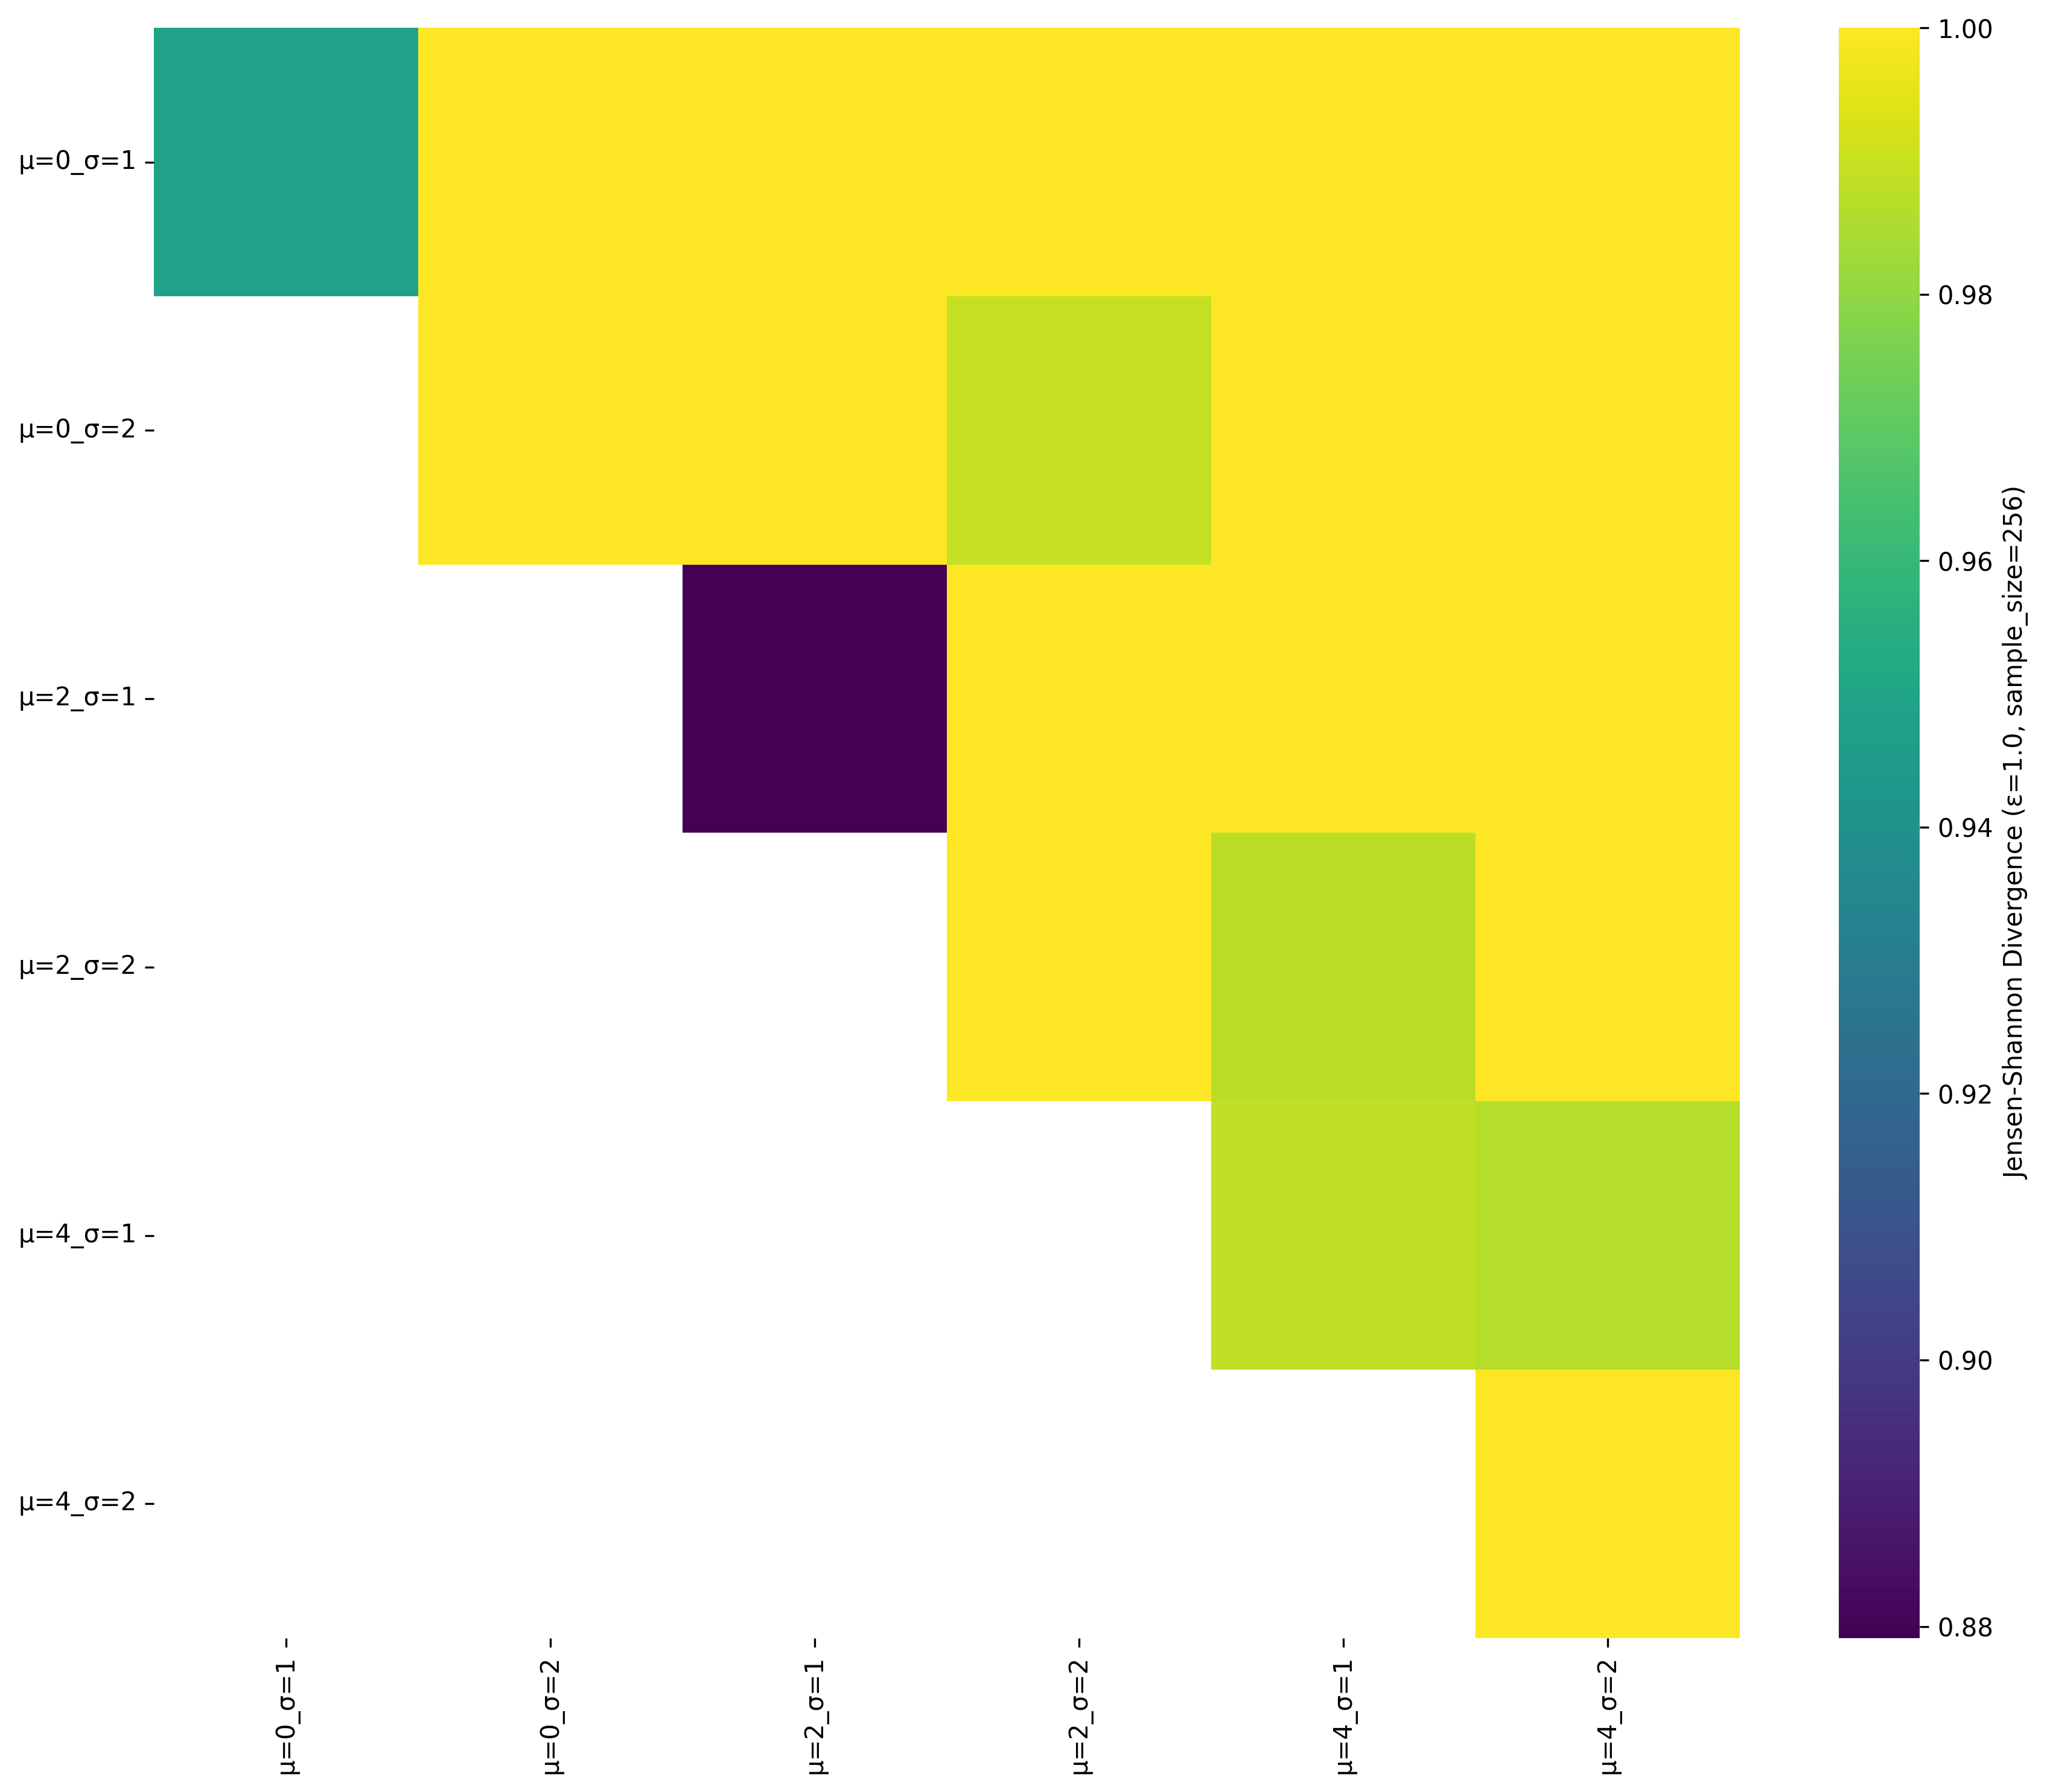

The table this chart was drawn from, first rows:
, μ=0_σ=1, μ=0_σ=2, μ=2_σ=1, μ=2_σ=2, μ=4_σ=1, μ=4_σ=2
μ=0_σ=1, 0.9489, 1.0, 1, 1.0, 1, 1.0
μ=0_σ=2, , 1.0, 1.0, 0.9892, 1, 1.0
μ=2_σ=1, , , 0.8791, 1.0, 1.0, 1
μ=2_σ=2, , , , 1.0, 0.9876, 1
μ=4_σ=1, , , , , 0.9884, 0.9864
μ=4_σ=2, , , , , , 1.0
